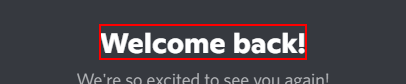
Workflow: LoginDiscord

Step 1: find the heading 'Welcome back!'

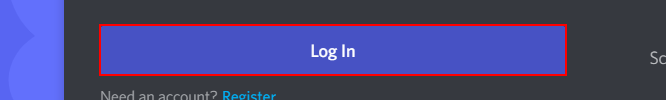
Step 2 [then]: click on the button 'Log In' in window 'Discord' (chrome.exe)
